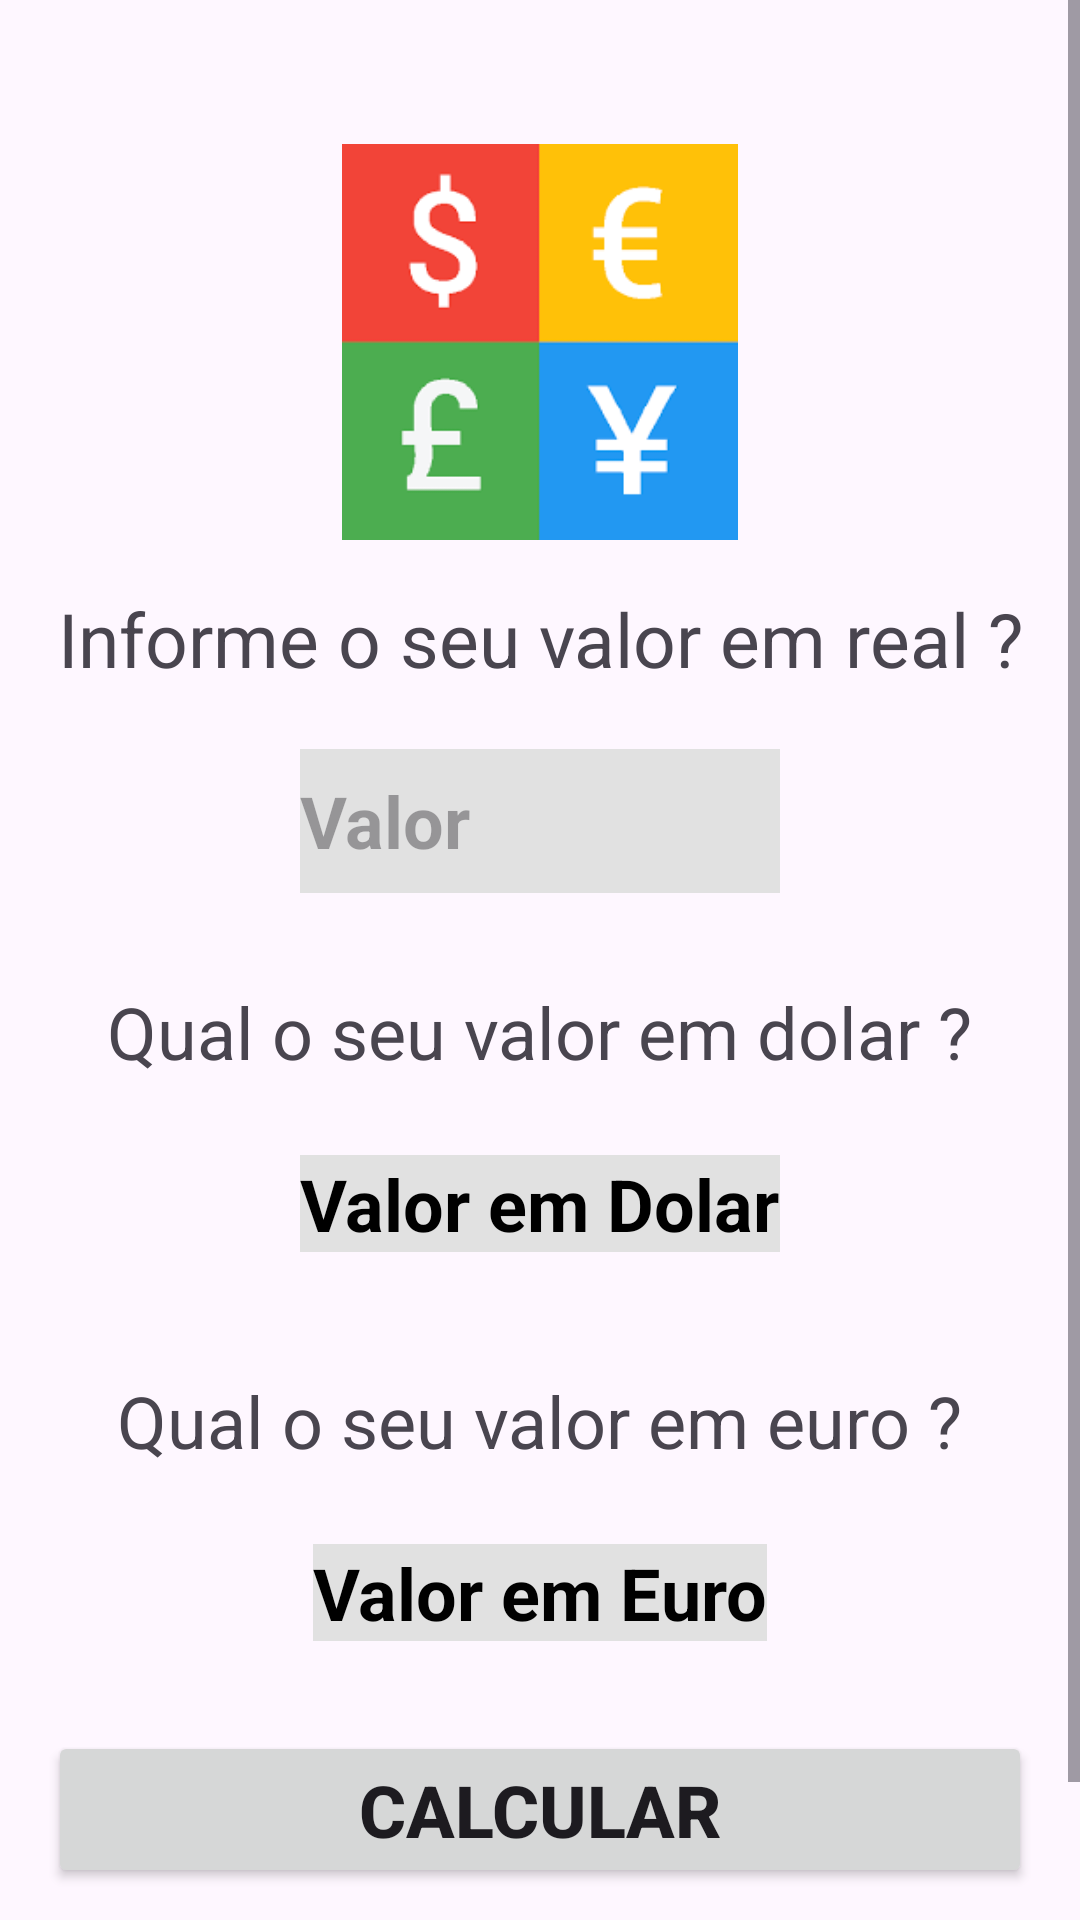

Layout XML and referenced resources for this Android screen:
<!-- AndroidManifest.xml: application theme Theme.Operacao_calculada -->
<!-- res/layout/fragment_conversor_moedas.xml -->
<?xml version="1.0" encoding="utf-8"?>
<ScrollView
    xmlns:android="http://schemas.android.com/apk/res/android"
    xmlns:tools="http://schemas.android.com/tools"
    android:layout_width="match_parent"
    android:layout_height="match_parent"
    tools:context="view.matematica.Conversor_Moedas_Fragmento">

    <LinearLayout
        android:layout_width="match_parent"
        android:layout_height="wrap_content"
        android:orientation="vertical">

        <ImageView
            android:layout_width="match_parent"
            android:layout_height="132dp"
            android:layout_marginTop="48dp"
            android:layout_marginBottom="16dp"
            android:src="@drawable/moedas" />

        <TextView
            android:layout_width="match_parent"
            android:layout_height="wrap_content"
            android:gravity="center"
            android:textSize="25sp"
            android:text="@string/qual_o_valor_em_real"
            />

        <EditText
            android:id="@+id/edit_valor"
            android:layout_width="160sp"
            android:layout_height="48dp"
            android:layout_marginTop="20dp"
            android:layout_gravity="center"
            android:hint="Valor"
            android:background="#E1E1E1"
            android:textSize="24sp"
            android:textStyle="bold"
            android:textColor="#000000"
            android:inputType="numberDecimal"
            />

        <TextView
            android:layout_width="wrap_content"
            android:layout_height="wrap_content"
            android:layout_gravity="center"
            android:layout_marginTop="30dp"
            android:text="@string/qual_o_valor_em_dolar"
            android:textSize="24sp" />

        <TextView
            android:id="@+id/text_dolar"
            android:layout_width="wrap_content"
            android:layout_height="wrap_content"
            android:layout_marginTop="25dp"
            android:background="#E1E1E1"
            android:textSize="24sp"
            android:textStyle="bold"
            android:textColor="#000000"
            android:layout_gravity="center"
            android:text="@string/valor_em_dolar"
            />

        <TextView
            android:layout_width="wrap_content"
            android:layout_height="wrap_content"
            android:layout_marginTop="40dp"
            android:textSize="24sp"
            android:layout_gravity="center"
            android:text="@string/qual_o_valor_em_euro"
            />

        <TextView
            android:id="@+id/text_euro"
            android:layout_width="wrap_content"
            android:layout_height="wrap_content"
            android:layout_marginTop="25dp"
            android:text="@string/valor_em_euro"
            android:background="#E1E1E1"
            android:textSize="24sp"
            android:layout_gravity="center"
            android:textColor="#000000"
            android:textStyle="bold" />

        <Button
            android:id="@+id/btnCalcular_Moedas"
            android:layout_width="match_parent"
            android:layout_height="wrap_content"
            android:layout_marginTop="30dp"
            android:layout_marginStart="16dp"
            android:layout_marginEnd="16dp"
            android:textSize="24sp"
            android:textStyle="bold"
            android:contentDescription="Botão para calcular"
            android:text="@string/calcular" />

        <Button
            android:id="@+id/btnFinalizar"
            android:layout_width="match_parent"
            android:layout_height="wrap_content"
            android:layout_marginStart="16dp"
            android:layout_marginTop="8dp"
            android:layout_marginEnd="16dp"
            android:textSize="24sp"
            android:textStyle="bold"
            android:text="Finalizar"
            />

    </LinearLayout>

</ScrollView>
<!-- resources referenced by this layout -->
<resources>
  <!-- drawable moedas: png bitmap (drawable, 2603 bytes) -->
  <string name="calcular">Calcular</string>
  <string name="qual_o_valor_em_dolar">Qual o seu valor em dolar ?</string>
  <string name="qual_o_valor_em_euro">Qual o seu valor em euro ?</string>
  <string name="qual_o_valor_em_real">Informe o seu valor em real ?</string>
  <string name="valor_em_dolar">Valor em Dolar</string>
  <string name="valor_em_euro">Valor em Euro</string>
  <style name="Theme.Operacao_calculada" parent="Base.Theme.Operacao_calculada" />
  <style name="Base.Theme.Operacao_calculada" parent="Theme.Material3.DayNight.NoActionBar">
          
          
      </style>
</resources>
